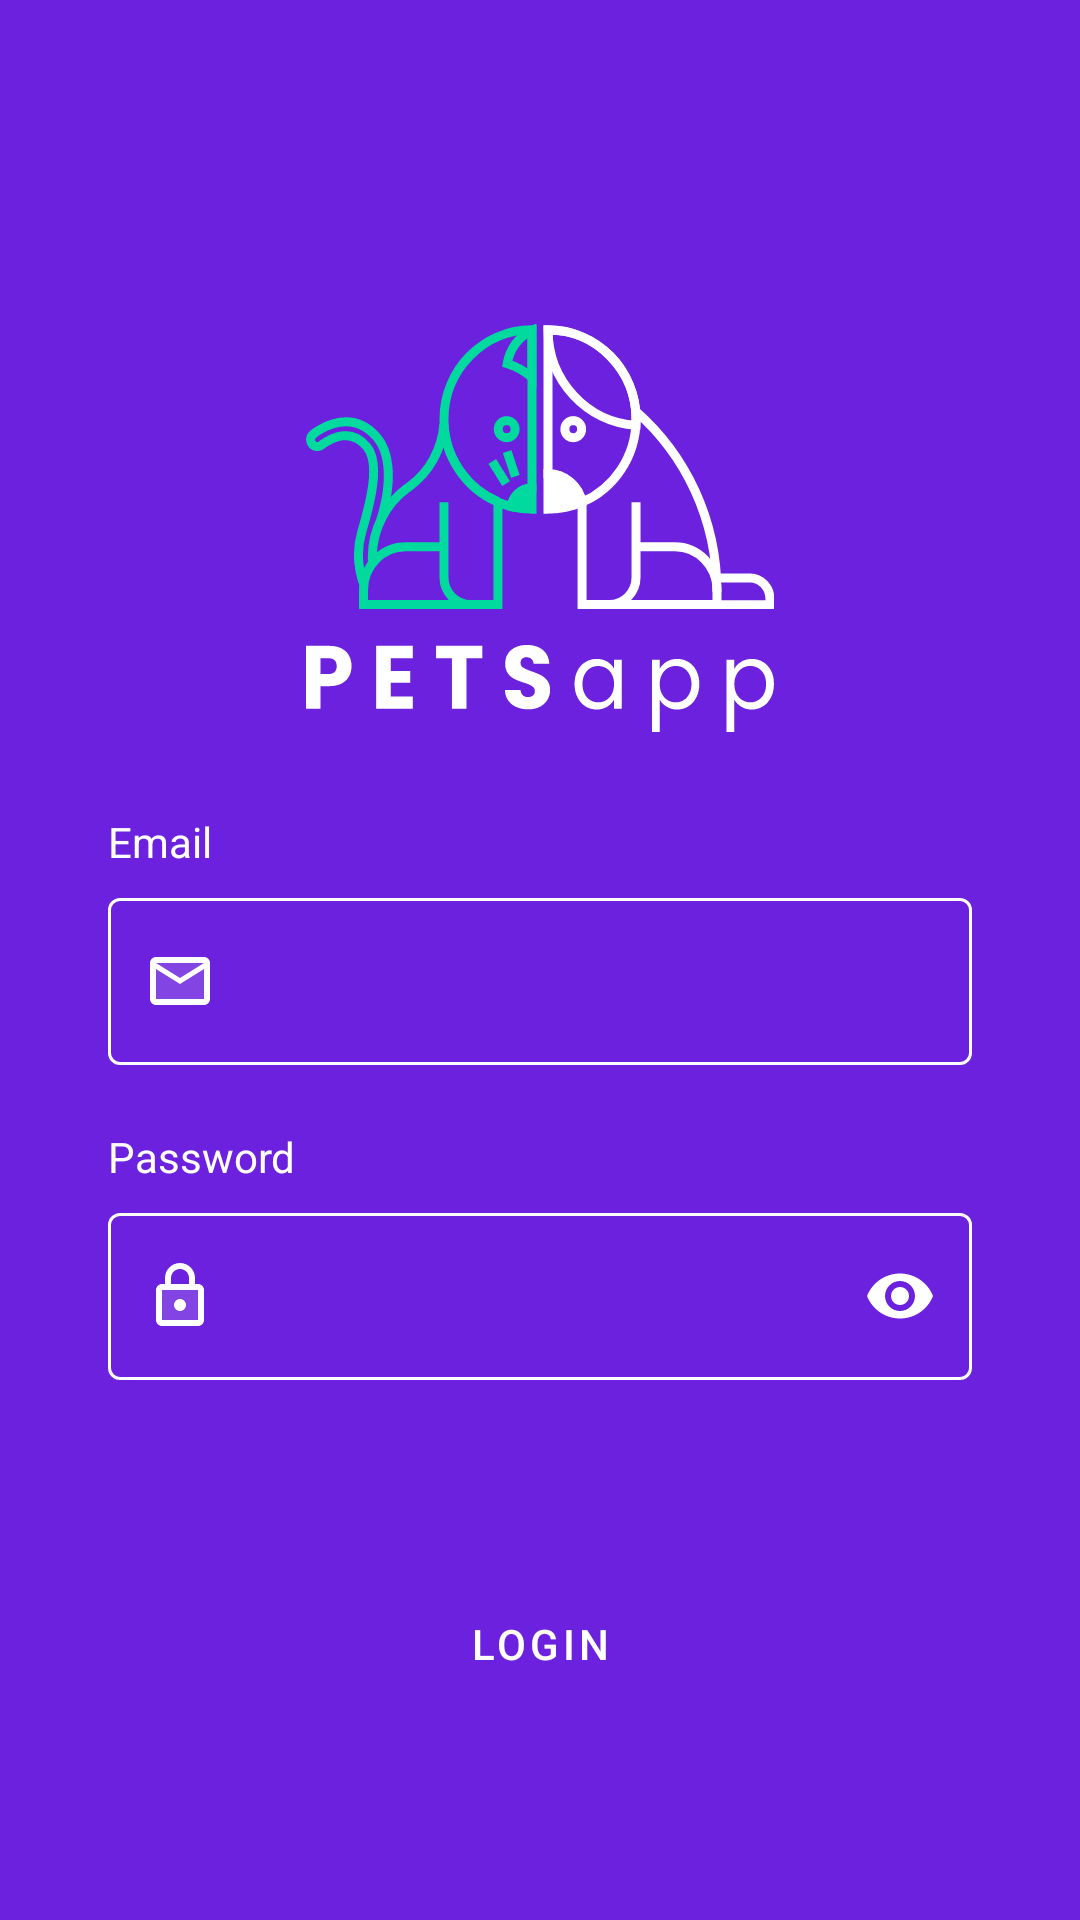

Layout XML and referenced resources for this Android screen:
<!-- AndroidManifest.xml: application theme Theme.PetsApp.Login -->
<!-- res/layout/activity_login.xml -->
<?xml version="1.0" encoding="utf-8"?>
<layout xmlns:android="http://schemas.android.com/apk/res/android"
    xmlns:app="http://schemas.android.com/apk/res-auto"
    xmlns:tools="http://schemas.android.com/tools">

    <androidx.coordinatorlayout.widget.CoordinatorLayout
        android:layout_width="match_parent"
        android:layout_height="match_parent"
        android:background="@color/colorPrimary"
        tools:context=".ui.login.LoginActivity">

        <androidx.constraintlayout.widget.ConstraintLayout
            android:layout_width="match_parent"
            android:layout_height="match_parent"
            android:padding="36dp">

            <ImageView
                android:id="@+id/img_icon"
                android:layout_width="wrap_content"
                android:layout_height="wrap_content"
                android:layout_marginTop="72dp"
                android:contentDescription="@string/app_name"
                android:src="@drawable/ic_pets_app"
                app:layout_constraintEnd_toEndOf="parent"
                app:layout_constraintStart_toStartOf="parent"
                app:layout_constraintTop_toTopOf="parent" />

            <com.google.android.material.textfield.TextInputLayout
                android:id="@+id/txl_username"
                style="@style/Widget.MaterialComponents.TextInputLayout.OutlinedBox"
                android:layout_width="0dp"
                android:layout_height="wrap_content"
                android:layout_marginTop="50dp"
                app:boxStrokeColor="@drawable/bg_text_input_layout_stroke_color"
                app:boxStrokeWidth="1dp"
                app:layout_constraintEnd_toEndOf="parent"
                app:layout_constraintStart_toStartOf="parent"
                app:layout_constraintTop_toBottomOf="@id/img_icon"
                app:startIconDrawable="@drawable/ic_outline_email"
                app:startIconTint="@color/colorLoginTint">

                <com.google.android.material.textfield.TextInputEditText
                    android:id="@+id/et_username"
                    android:layout_width="match_parent"
                    android:layout_height="wrap_content"
                    android:inputType="text"
                    android:nextFocusDown="@id/et_password"
                    android:textColor="@color/colorLoginTint" />

            </com.google.android.material.textfield.TextInputLayout>

            <TextView
                android:layout_width="wrap_content"
                android:layout_height="wrap_content"
                android:layout_marginBottom="4dp"
                android:text="@string/login_username"
                android:textColor="@color/colorLoginTint"
                app:layout_constraintBottom_toTopOf="@id/txl_username"
                app:layout_constraintStart_toStartOf="@id/txl_username" />

            <com.google.android.material.textfield.TextInputLayout
                android:id="@+id/txl_password"
                style="@style/Widget.MaterialComponents.TextInputLayout.OutlinedBox"
                android:layout_width="0dp"
                android:layout_height="wrap_content"
                android:layout_marginTop="44dp"
                app:boxStrokeColor="@drawable/bg_text_input_layout_stroke_color"
                app:boxStrokeWidth="1dp"
                app:endIconMode="password_toggle"
                app:endIconTint="@color/colorLoginTint"
                app:layout_constraintEnd_toEndOf="parent"
                app:layout_constraintStart_toStartOf="parent"
                app:layout_constraintTop_toBottomOf="@id/txl_username"
                app:startIconDrawable="@drawable/ic_outline_lock"
                app:startIconTint="@color/colorLoginTint">

                <com.google.android.material.textfield.TextInputEditText
                    android:id="@+id/et_password"
                    android:layout_width="match_parent"
                    android:layout_height="wrap_content"
                    android:inputType="textPassword"
                    android:nextFocusDown="@id/btn_login"
                    android:textColor="@color/colorLoginTint" />

            </com.google.android.material.textfield.TextInputLayout>

            <TextView
                android:layout_width="wrap_content"
                android:layout_height="wrap_content"
                android:layout_marginBottom="4dp"
                android:text="@string/login_password"
                android:textColor="@color/colorLoginTint"
                app:layout_constraintBottom_toTopOf="@id/txl_password"
                app:layout_constraintStart_toStartOf="@id/txl_password" />

            <Button
                android:id="@+id/btn_login"
                style="@style/Widget.MaterialComponents.Button"
                android:layout_width="0dp"
                android:layout_height="wrap_content"
                android:layout_marginTop="56dp"
                android:layout_marginBottom="40dp"
                android:minHeight="64dp"
                android:text="@string/login_submit"
                app:layout_constraintBottom_toBottomOf="parent"
                app:layout_constraintEnd_toEndOf="parent"
                app:layout_constraintStart_toStartOf="parent"
                app:layout_constraintTop_toBottomOf="@id/txl_password"
                app:layout_constraintVertical_bias="0" />


        </androidx.constraintlayout.widget.ConstraintLayout>
    </androidx.coordinatorlayout.widget.CoordinatorLayout>
</layout>
<!-- resources referenced by this layout -->
<resources>
  <color name="colorLoginTint">#FFF</color>
  <color name="colorPrimary">#6C21DF</color>
  <!-- drawable bg_text_input_layout_stroke_color (drawable) -->
  <?xml version="1.0" encoding="utf-8"?>
  <selector xmlns:android="http://schemas.android.com/apk/res/android">
      <item android:alpha="0.95" android:color="@color/colorLoginTint" android:state_focused="true"/>
      <item android:alpha="0.87" android:color="@color/colorLoginTint" android:state_hovered="true"/>
      <item android:alpha="0.12" android:color="@color/colorLoginTint" android:state_enabled="false"/>
      <item android:color="@color/colorLoginTint"/>
  </selector>
  <!-- drawable ic_outline_email (drawable) -->
  <vector xmlns:android="http://schemas.android.com/apk/res/android"
      android:width="24dp"
      android:height="24dp"
      android:viewportWidth="24"
      android:viewportHeight="24">
    <path
        android:pathData="M3,5h18v14h-18z"
        android:strokeAlpha="0.16"
        android:fillColor="#ffffff"
        android:fillAlpha="0.16"/>
    <path
        android:pathData="M22,6C22,4.9 21.1,4 20,4H4C2.9,4 2,4.9 2,6V18C2,19.1 2.9,20 4,20H20C21.1,20 22,19.1 22,18V6ZM20,6L12,11L4,6H20ZM20,18H4V8L12,13L20,8V18Z"
        android:fillColor="#ffffff"/>
  </vector>
  <!-- drawable ic_outline_lock (drawable) -->
  <vector xmlns:android="http://schemas.android.com/apk/res/android"
      android:width="24dp"
      android:height="24dp"
      android:viewportWidth="24"
      android:viewportHeight="24">
    <path
        android:pathData="M5,9h14v12h-14z"
        android:strokeAlpha="0.16"
        android:fillColor="#ffffff"
        android:fillAlpha="0.16"/>
    <path
        android:pathData="M18,8H17V6C17,3.24 14.76,1 12,1C9.24,1 7,3.24 7,6V8H6C4.9,8 4,8.9 4,10V20C4,21.1 4.9,22 6,22H18C19.1,22 20,21.1 20,20V10C20,8.9 19.1,8 18,8ZM9,6C9,4.34 10.34,3 12,3C13.66,3 15,4.34 15,6V8H9V6ZM18,20H6V10H18V20ZM12,17C13.1,17 14,16.1 14,15C14,13.9 13.1,13 12,13C10.9,13 10,13.9 10,15C10,16.1 10.9,17 12,17Z"
        android:fillColor="#ffffff"/>
  </vector>
  <!-- drawable ic_pets_app: vector/xml drawable (drawable, 11270 chars, omitted) -->
  <string name="app_name">PetsApp</string>
  <string name="login_password">Password</string>
  <string name="login_submit">Login</string>
  <string name="login_username">Email</string>
  <style name="Theme.PetsApp.Login" parent="Theme.MaterialComponents.Light.NoActionBar">
          <item name="colorPrimary">@color/colorAccent</item>
          <item name="colorAccent">@color/colorPrimary</item>
          <item name="colorPrimaryDark">@color/colorPrimaryDark</item>
          <item name="colorSurface">@color/colorSurface</item>
          <item name="colorOnSurface">@color/colorOnSurface</item>
          <item name="android:statusBarColor">@color/colorPrimary</item>
          <item name="android:windowBackground">@color/colorPrimary</item>
          <item name="colorError">@color/colorError</item>
      </style>
  <color name="colorAccent">#00DA9F</color>
  <color name="colorPrimaryDark">#371171</color>
  <color name="colorSurface">#FFF</color>
  <color name="colorOnSurface">#201000</color>
  <color name="colorError">#FF4D4D</color>
</resources>
